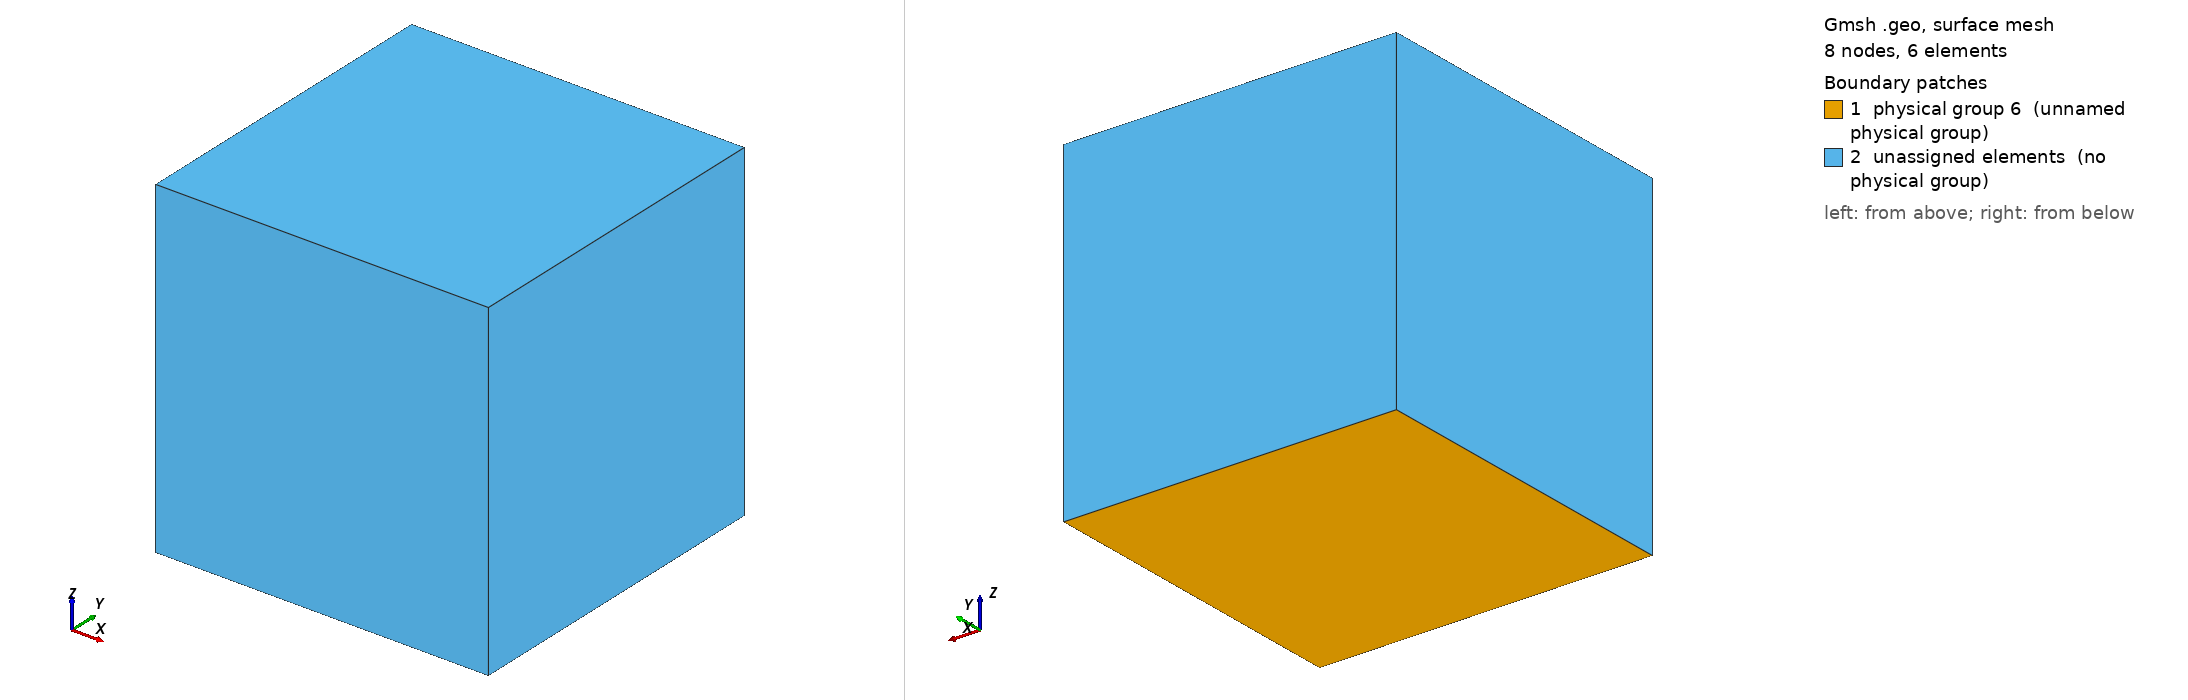

Gmsh geometry script, surface-meshed: 8 nodes, 6 surface elements. Boundary patches (legend numbers): 1 physical group 6 (unnamed physical group), 2 unassigned elements (no physical group). Left view from above one corner, right view from below the opposite corner. Legend entries are the model's physical surfaces; 'unassigned elements' are surfaces in no physical group. The drawing asked Gmsh for element sizes between 1% and 20% of the model's largest extent; the script's own settings can give other sizes.

=== hex0.geo (drawn) ===
msh = 2;
cl  = 2;

l = 1;

Point(1) = {0, 0, 0, cl};
Point(2) = {l, 0, 0, cl};
Point(3) = {l, l, 0, cl};
Point(4) = {0, l, 0, cl};

Line(1) = {1, 2};
Line(2) = {2, 3};
Line(3) = {3, 4};
Line(4) = {4, 1};

Line Loop(1) = {1, 2, 3, 4};

Plane Surface(1) = {1};

Transfinite Line {1, 2, 3, 4} = msh Using Progression 1;
Transfinite Surface {1};
Recombine Surface {1};

Extrude {0, 0, 1} {
  Surface{1};
  Layers{msh - 1};
  Recombine;
}

Physical Surface(5) = {3};
Physical Surface(6) = {1};
Physical Volume(7)  = {1};
